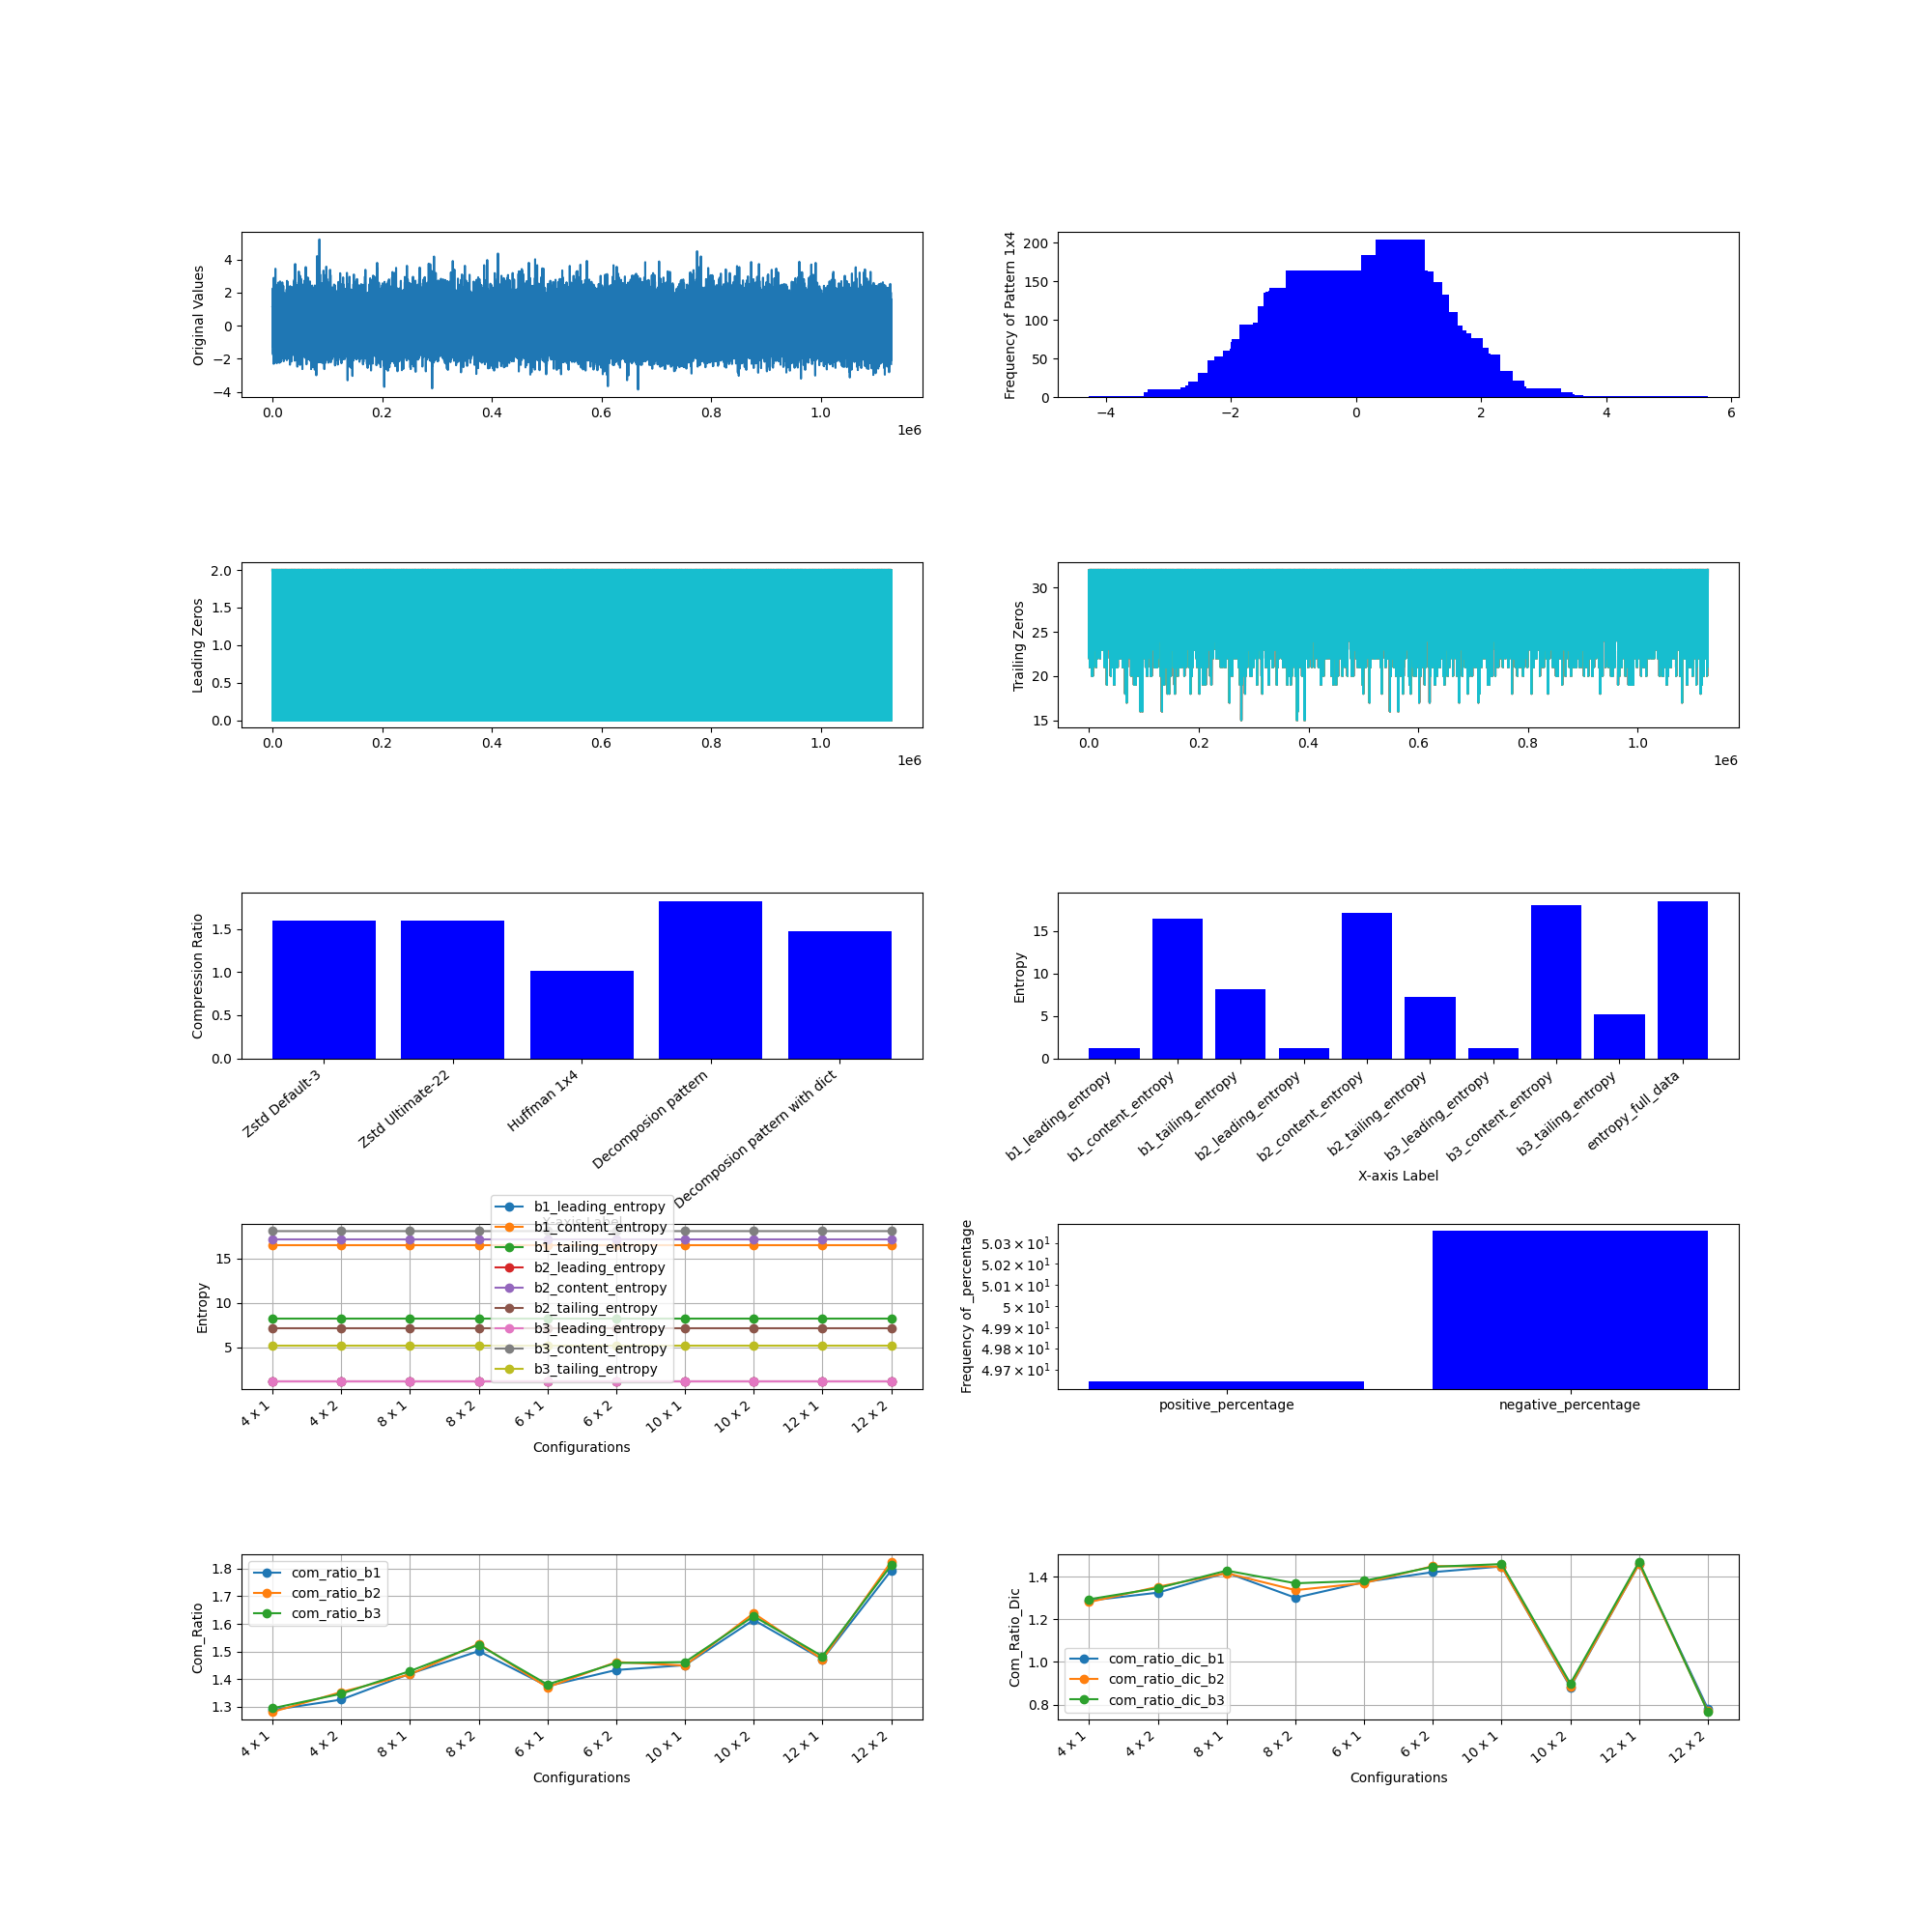

The table this chart was drawn from, first rows:
, M, N, Original Size (bits), b1_leading_compressed_size, b1_leading_encoded_size, b1_leading_dic_size_bits, b1_leading_entropy, b2_leading_compressed_size, b2_leading_encoded_size, b2_leading_dic_size_bits, b2_leading_entropy, b3_leading_compressed_size, b3_leading_encoded_size, b3_leading_dic_size_bits, b3_leading_entropy, b1_content_compressed_size, b1_content_encoded_size, b1_content_dic_size_bits, b1_content_entropy, b2_content_compressed_size, b2_content_encoded_size, b2_content_dic_size_bits, b2_content_entropy
0, 4, 1, 36106560, 757698, 757576, 122, 1.155, 1323974, 1323853, 121, 1.155, 1922371, 1922250, 121, 1.156, 9324279, 9324151, 128, 16.46, 7850887, 7850750, 137, 17.15
1, 4, 2, 36106560, 500916, 500094, 822, 1.155, 1101419, 1100502, 917, 1.155, 1949778, 1948838, 940, 1.156, 8921050, 8916587, 4463, 16.46, 7605237, 7600729, 4508, 17.15
2, 8, 1, 36106560, 428189, 426885, 1304, 1.155, 722715, 721372, 1343, 1.155, 1044937, 1043590, 1347, 1.156, 8005775, 8001487, 4288, 16.46, 6750751, 6746444, 4307, 17.15
3, 8, 2, 36106560, 311250, 305835, 5415, 1.155, 631848, 625478, 6370, 1.155, 1076696, 1069444, 7252, 1.156, 8840977, 7240943, 1600034, 16.46, 7380896, 6103676, 1277220, 17.15
4, 6, 1, 36106560, 532789, 532269, 520, 1.155, 917285, 916747, 538, 1.155, 1330190, 1329651, 539, 1.156, 8415549, 8414750, 799, 16.46, 7094882, 7094083, 799, 17.15
5, 6, 2, 36106560, 367543, 365357, 2186, 1.155, 780951, 778298, 2653, 1.155, 1359403, 1356268, 3135, 1.156, 7954343, 7847009, 107334, 16.46, 6758877, 6650019, 108858, 17.15
6, 10, 1, 36106560, 362909, 360075, 2834, 1.155, 603843, 600867, 2976, 1.155, 871787, 868847, 2940, 1.156, 7727453, 7706032, 21421, 16.46, 6517120, 6495632, 21488, 17.15
7, 10, 2, 36106560, 272758, 263486, 9272, 1.155, 538153, 526935, 11218, 1.155, 903409, 889886, 13523, 1.156, 10492046, 6596972, 3895074, 16.46, 8336685, 5565215, 2771470, 17.15
8, 12, 1, 36106560, 325527, 320993, 4534, 1.155, 530959, 526273, 4686, 1.155, 764001, 759303, 4698, 1.156, 7616646, 7514038, 102608, 16.46, 6438935, 6335755, 103180, 17.15
9, 12, 2, 36106560, 258502, 242138, 16364, 1.155, 488113, 468837, 19276, 1.155, 800261, 777676, 22585, 1.156, 11090344, 6030990, 5059354, 16.46, 8901414, 5124648, 3776766, 17.15
